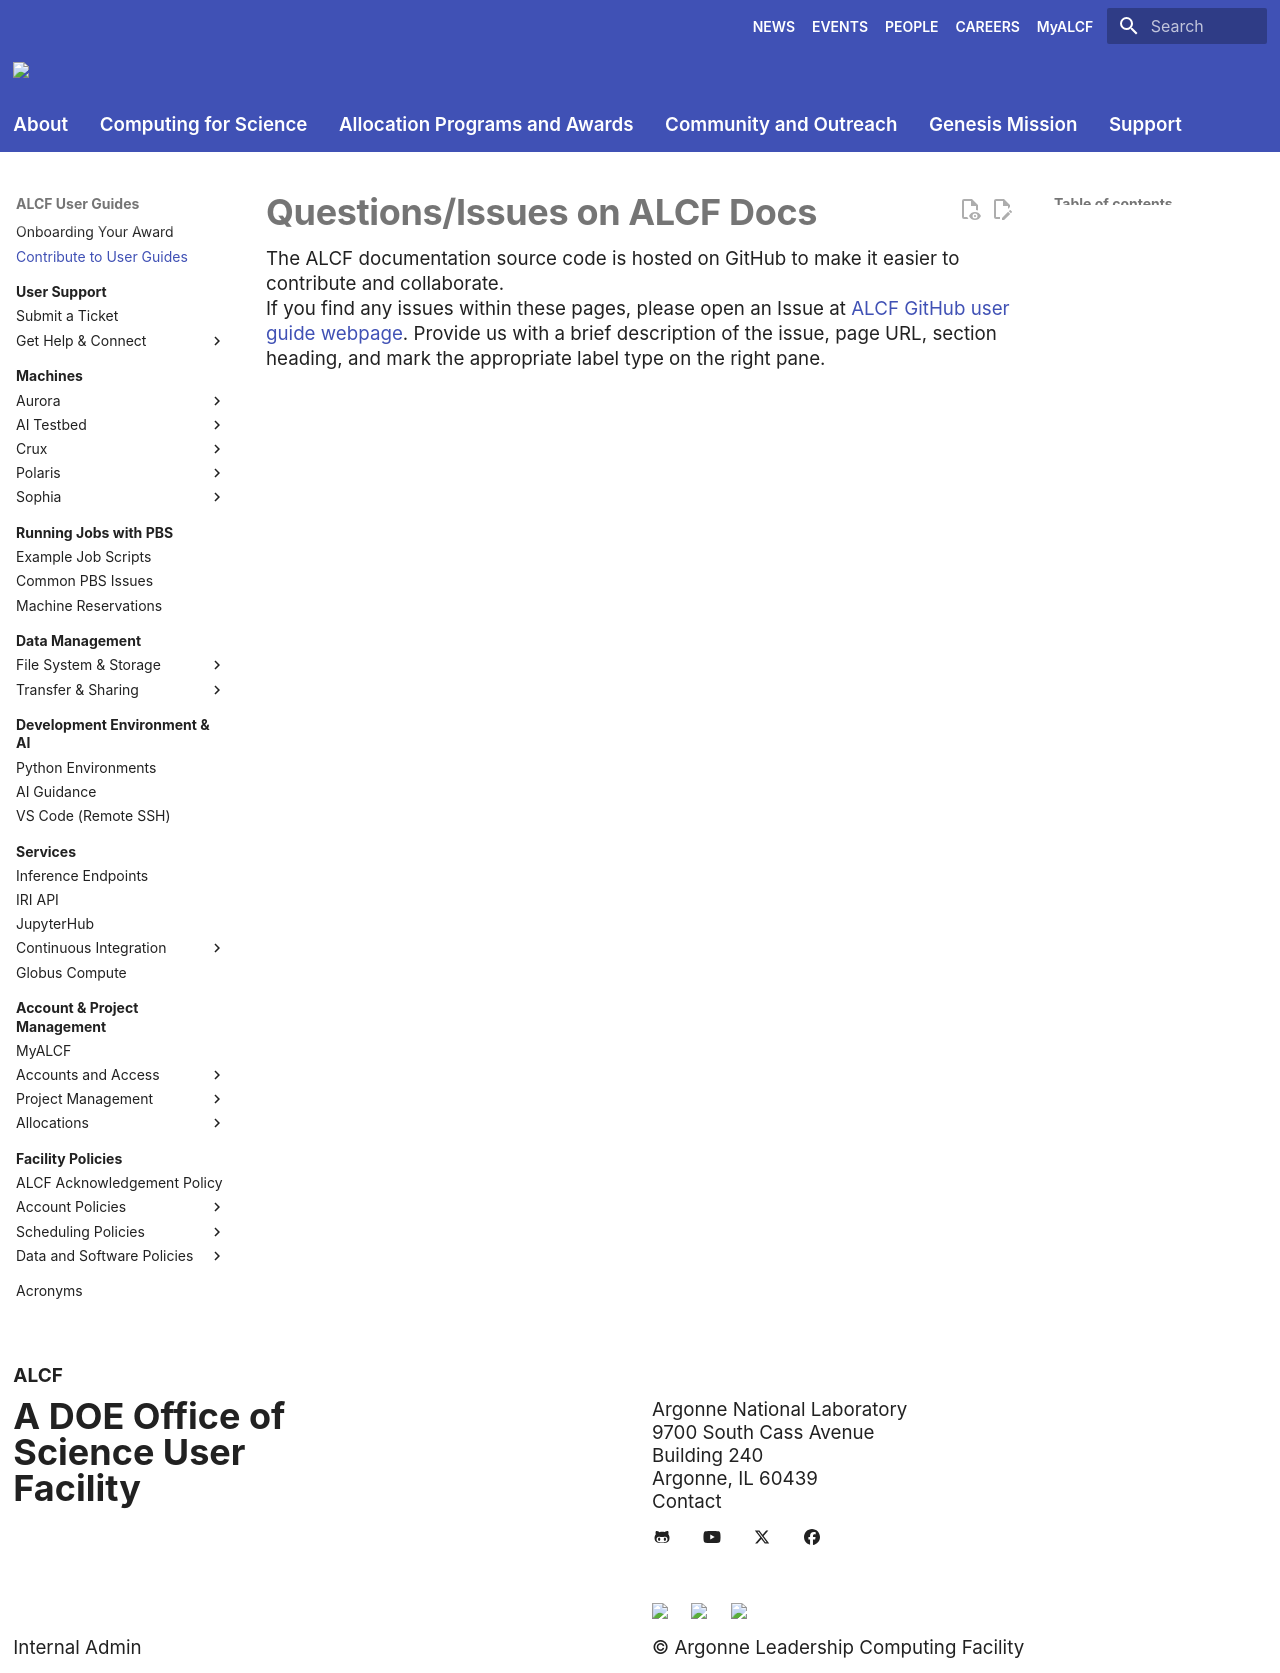

repository: argonne-lcf/user-guides · page: support/docs-issues/index.html · generator: mkdocs

# Questions/Issues on ALCF Docs

The ALCF documentation source code is hosted on GitHub to make it easier to contribute and collaborate.

If you find any issues within these pages, please open an Issue at [ALCF GitHub user guide webpage](https://github.com/argonne-lcf/user-guides/issues/new). Provide us with a brief description of the issue, page URL, section heading, and mark the appropriate label type on the right pane. 
